Run: headless pygame with SDL's dummy video driver; simulated clock (each Clock.tick advances the game by its frame time, no real sleeping); random seed 0; keys injected as events and as key.get_pressed() state; mouse plan: one left click at the window centre at the start of phase 2, then a move to the lower-right quarter at the start of phase 3.
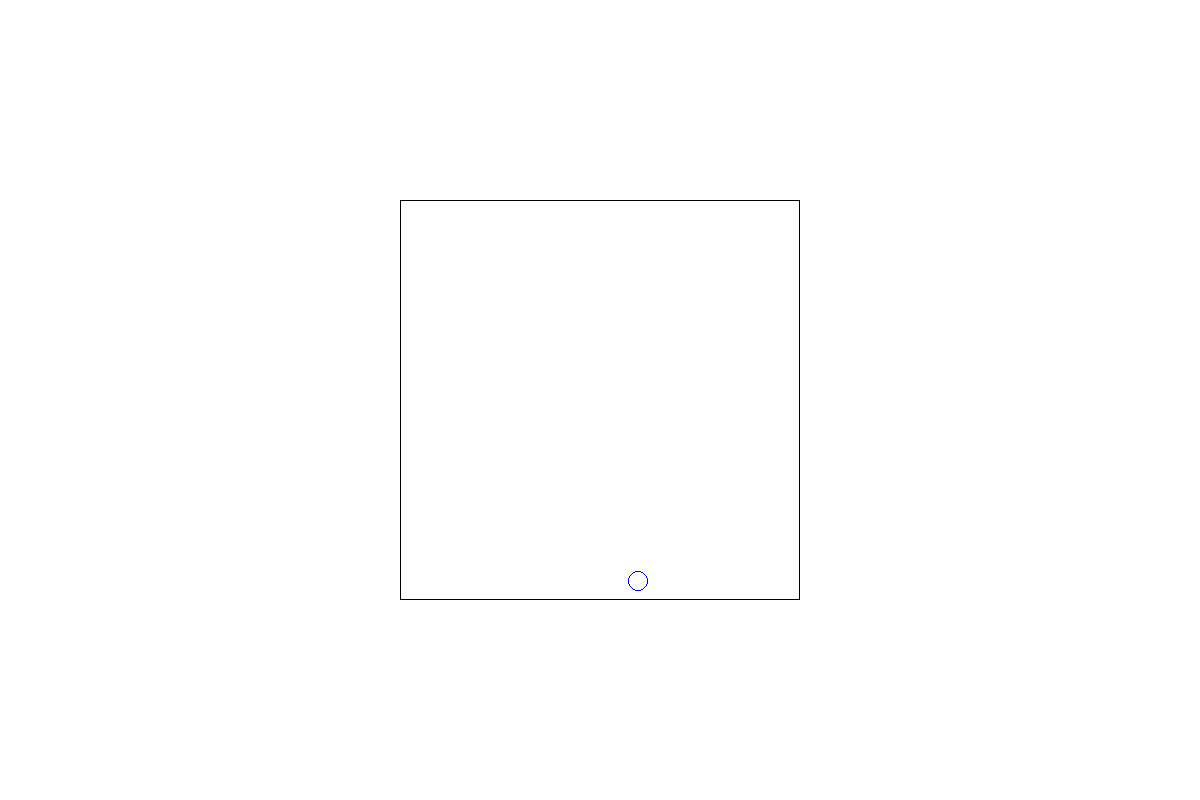
Frame 1 of 4 · flips 1–60 · no input
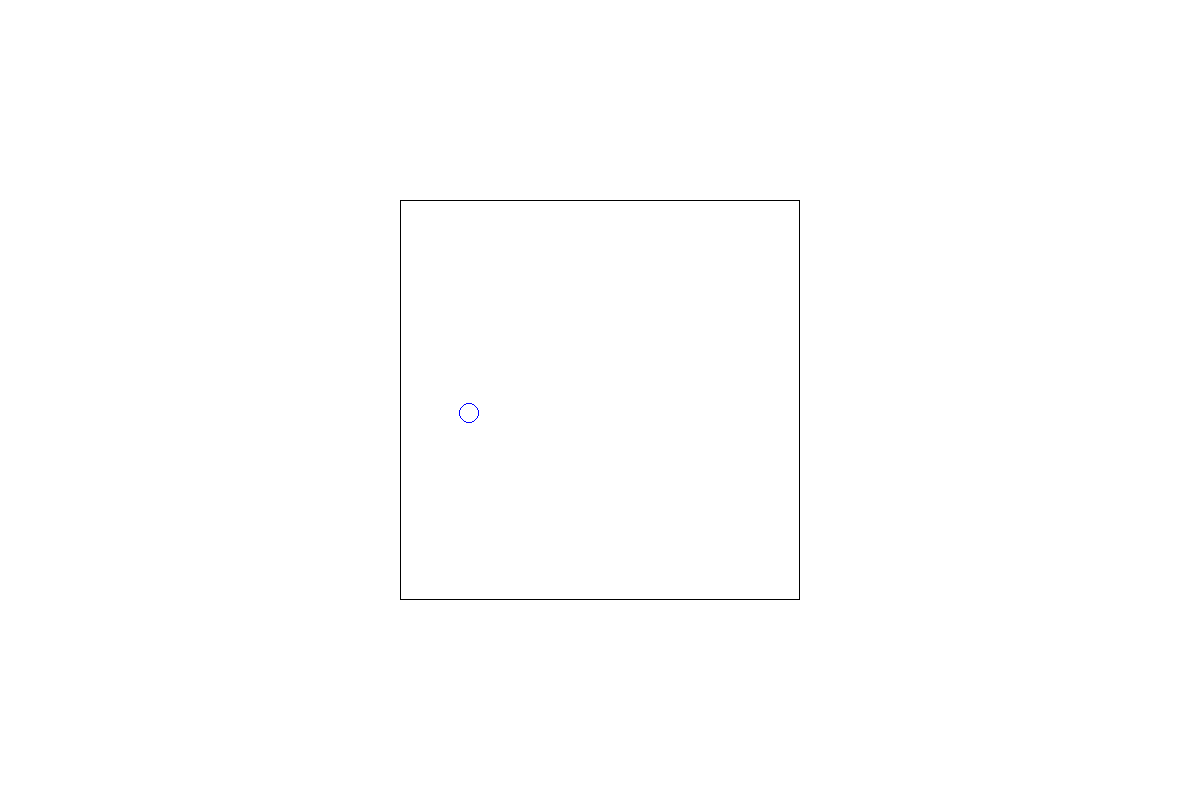
Frame 2 of 4 · flips 61–180 · clicked the window centre · tapped SPACE, RETURN · held RIGHT (→), D
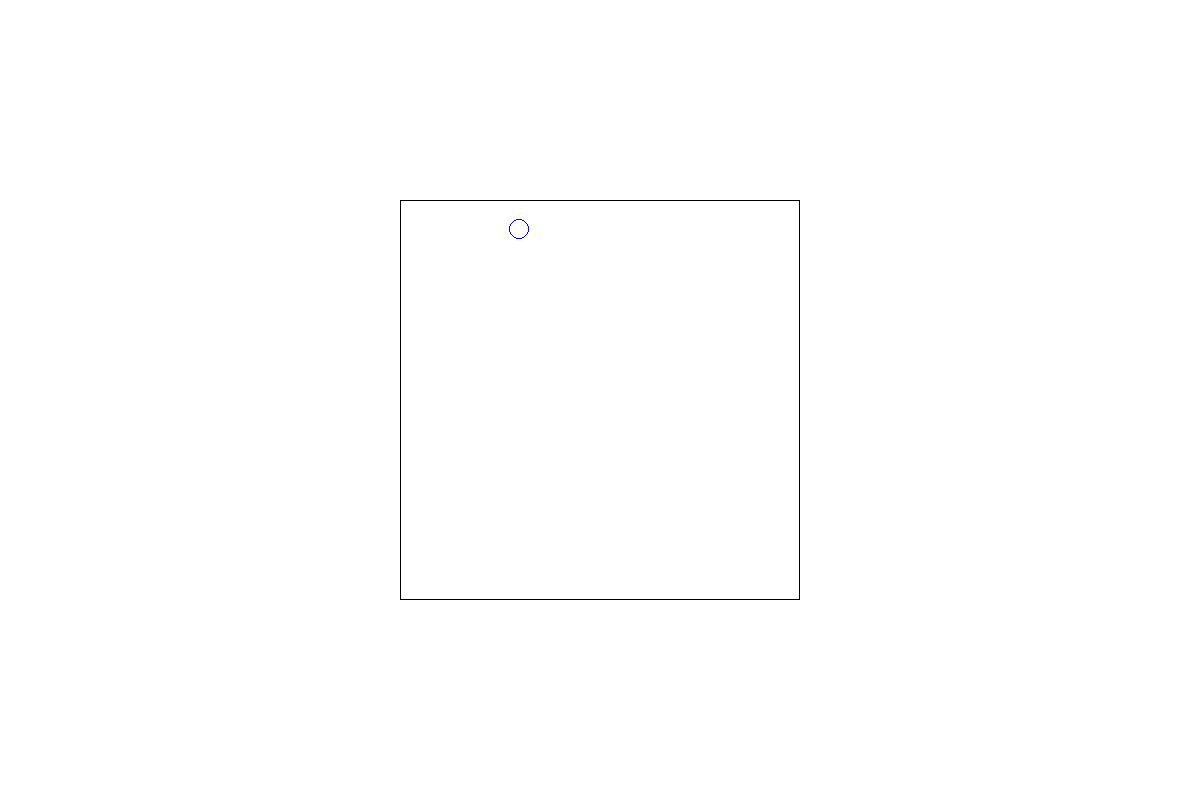
Frame 3 of 4 · flips 181–300 · moved the mouse to the lower-right quarter · held DOWN (↓), S
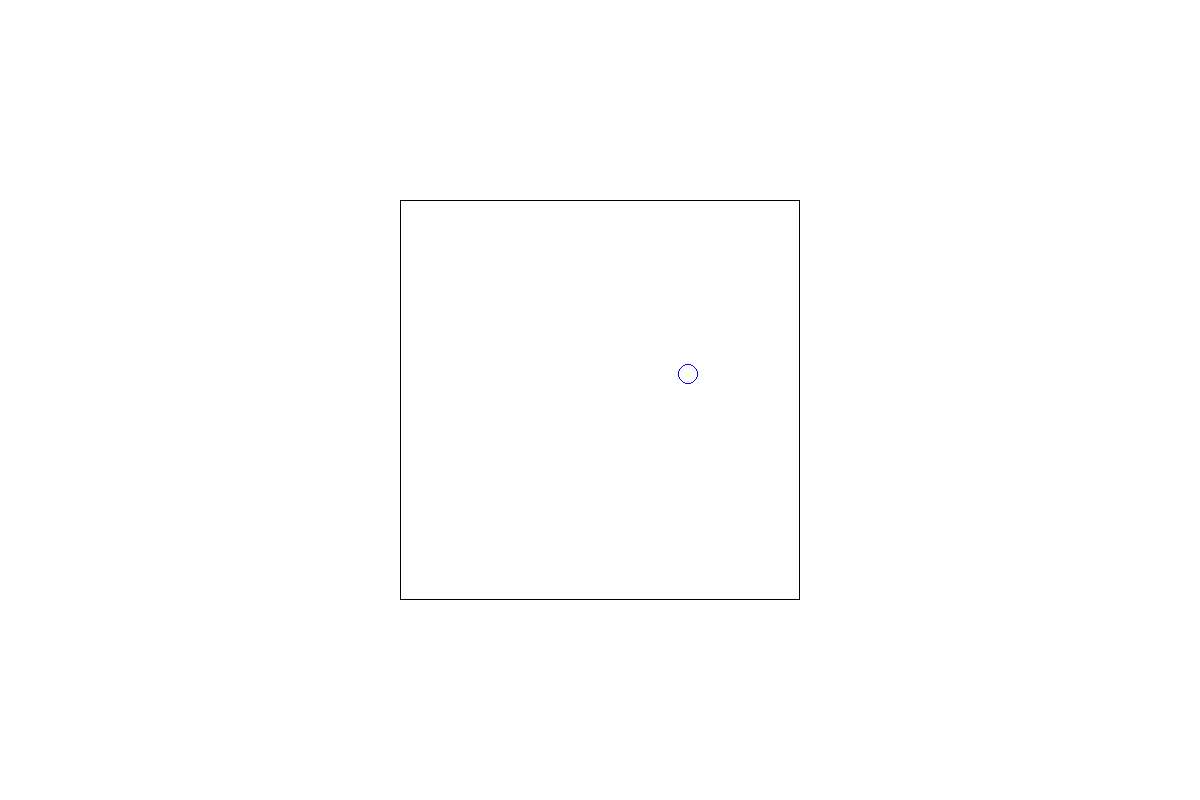
Frame 4 of 4 · flips 301–420 · held LEFT (←), A, UP (↑), W

The pygame program that drew these frames:

import pygame
import random 
import math 

background_colour = (255,255,255)
(width, height) = (1200, 800)
screen = pygame.display.set_mode((width, height))
pygame.display.set_caption('Simulation')
screen.fill(background_colour)
black = (0,0,0)

box = pygame.Rect(400,200,400,400)
boxBorderLeft = 400
boxBorderTop = 200
boxBorderBot = 600
boxBorderRight = 800

class Particle:
    def __init__(self, x, y, size):
        self.x = x
        self.y = y
        self.size = size
        self.speed = 5
        self.angle = 0

        self.angle = math.pi / 11
        self.colour = (0, 0, 255)
        self.thickness = 1

    def display(self):
        pygame.draw.circle(screen, self.colour, (self.x, self.y), self.size, self.thickness)

    def move(self):
      self.x += math.sin(self.angle) * self.speed
      self.y -= math.cos(self.angle) * self.speed

    def bounce(self):
      """Checks for collision with box borders
      Calculates the new angle"""

      if self.x > boxBorderRight - self.size:
         self.x = 2 * (boxBorderRight - self.size) - self.x
         self.angle = - self.angle
      elif self.x < boxBorderLeft+self.size:
         self.x = 2 * (boxBorderLeft+self.size) - self.x
         self.angle = - self.angle
      if self.y > boxBorderBot - self.size:
         self.y = 2 * (boxBorderBot - self.size) - self.y
         self.angle = math.pi - self.angle
      elif self.y < boxBorderTop+self.size:
         self.y = 2 * (boxBorderTop + self.size) - self.y
         self.angle = math.pi - self.angle

    def moveTowardMouse(self,x,y):
       direction = self.findDir(x,y)
       self.x += direction[0]
       self.y += direction[1]
       
    def update(self):
       self.display()
       self.bounce()
       self.move()

    def findDir(self,x,y):
       delta_x = x - self.x
       delta_y = y - self.y

       return (1/50 * delta_x, 1/50 * delta_y)
       
def refresh_screen(particle):
   pygame.display.flip()
   
   screen.fill(background_colour)
   pygame.draw.rect(screen,black,box,1)
   particle.update()

first_particle = Particle(100,100,10)

running = True

while running:
  refresh_screen(first_particle)
   
  position = pygame.mouse.get_pos()
  print(f"The position of the mouse is -> {position}")

  for event in pygame.event.get():
    if event.type == pygame.QUIT:
      running = False
